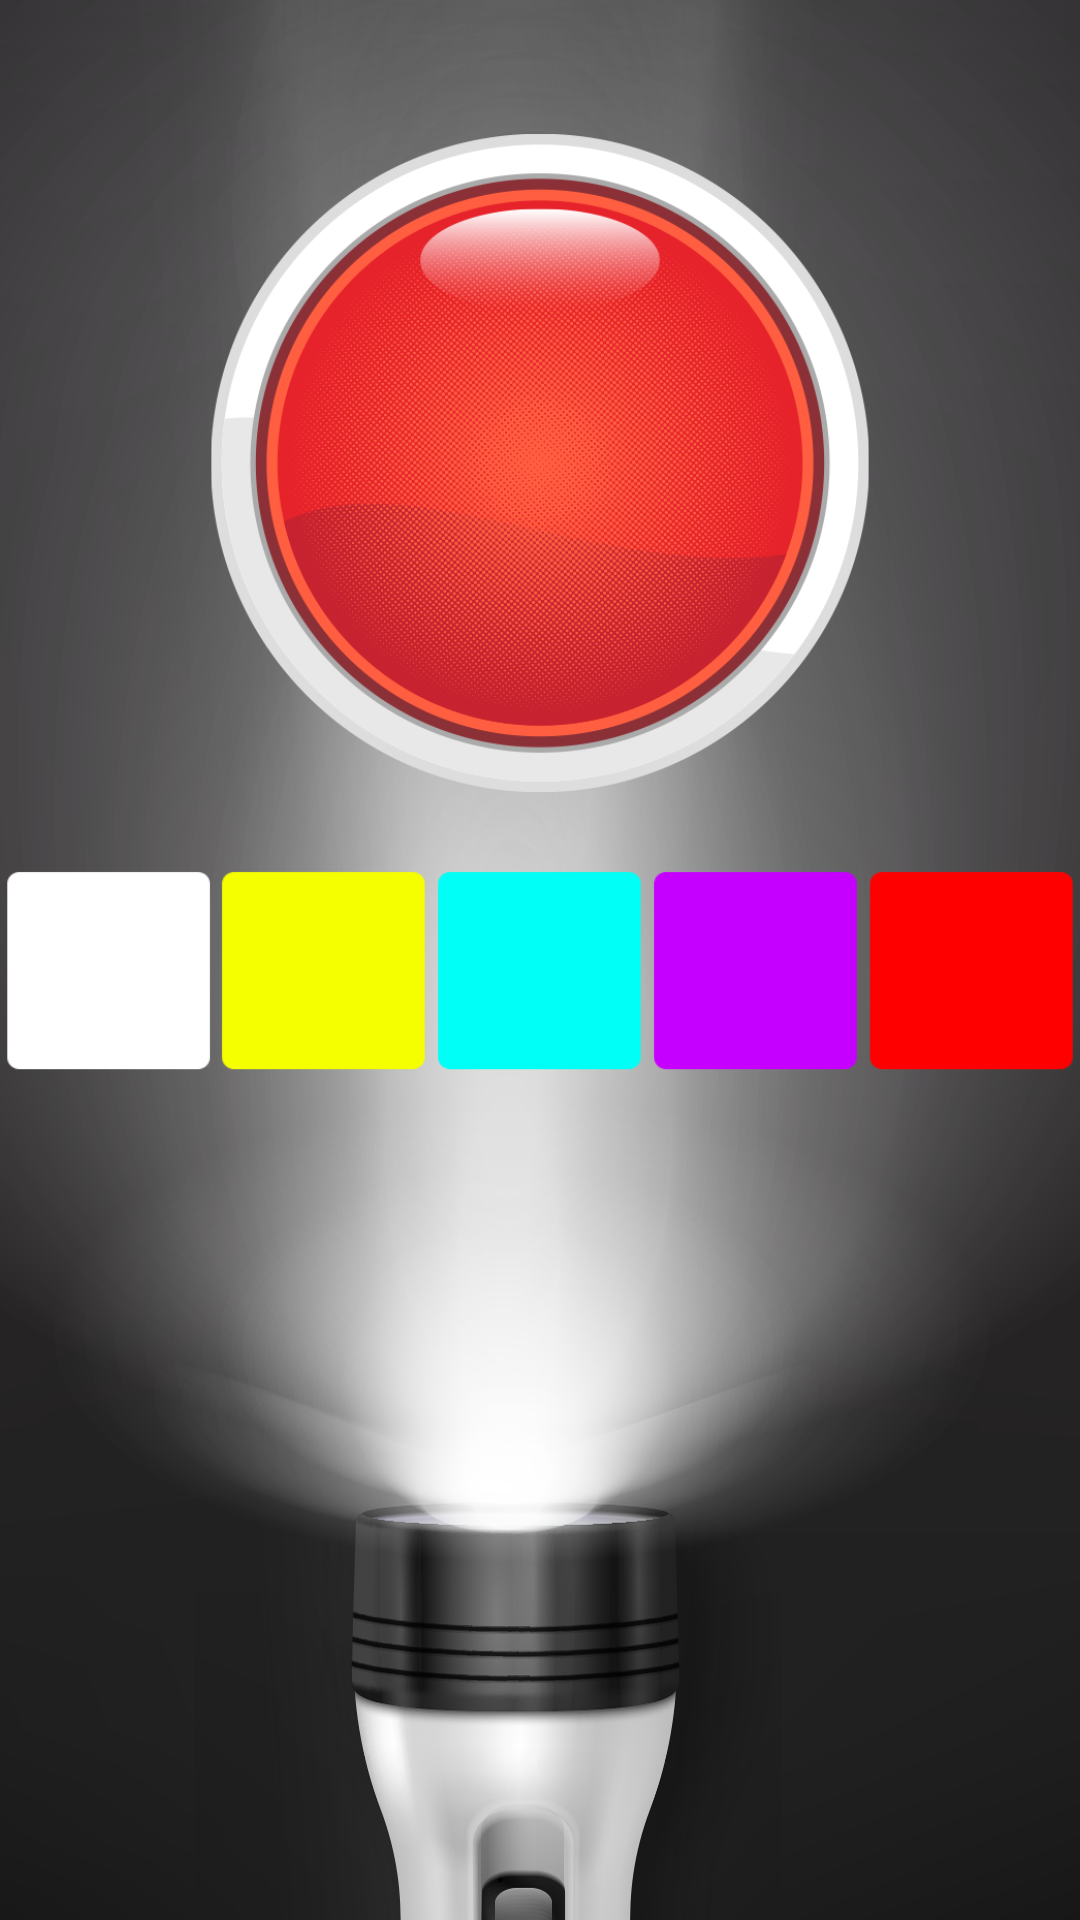

Write the Android layout XML for this screen, with the resource values it uses.
<!-- AndroidManifest.xml: application theme Theme.Lamp -->
<!-- res/layout/activity_main.xml -->
<?xml version="1.0" encoding="utf-8"?>
<androidx.constraintlayout.widget.ConstraintLayout xmlns:android="http://schemas.android.com/apk/res/android"
    xmlns:app="http://schemas.android.com/apk/res-auto"
    xmlns:tools="http://schemas.android.com/tools"
    android:layout_width="match_parent"
    android:layout_height="match_parent"
    tools:context=".activities.MainActivity"
    android:background="@drawable/fon">


    <ImageView
        android:id="@+id/button_on"
        android:layout_width="238dp"
        android:layout_height="220dp"
        android:contentDescription="@string/button_on"
        app:layout_constraintBottom_toTopOf="@+id/guideline"
        app:layout_constraintEnd_toEndOf="parent"
        app:layout_constraintStart_toStartOf="parent"
        app:srcCompat="@drawable/button_on" />

    <androidx.constraintlayout.widget.Guideline
        android:id="@+id/guideline"
        android:layout_width="wrap_content"
        android:layout_height="wrap_content"
        android:orientation="horizontal"
        app:layout_constraintGuide_percent="0.4131327" />

    <RadioGroup
        android:id="@+id/linearLayout"
        android:layout_width="0dp"
        android:layout_height="wrap_content"
        android:layout_marginTop="24dp"
        android:orientation="horizontal"
        app:layout_constraintEnd_toEndOf="parent"
        app:layout_constraintStart_toStartOf="parent"
        app:layout_constraintTop_toBottomOf="@+id/button_on">









        <RadioButton
            android:id="@+id/radio_button_white"
            android:layout_width="70dp"
            android:layout_height="70dp"
            android:button="@null"
            android:layout_weight="1"
            android:background="@drawable/radio_button_white"/>

        <RadioButton
            android:id="@+id/radio_button_yellow"
            android:layout_width="70dp"
            android:layout_height="70dp"
            android:button="@null"
            android:layout_weight="1"
            android:background="@drawable/radio_button_yellow"/>

        <RadioButton
            android:id="@+id/radio_button_blue"
            android:layout_width="70dp"
            android:layout_height="70dp"
            android:button="@null"
            android:layout_weight="1"
            android:background="@drawable/radio_button_blue"/>

        <RadioButton
            android:id="@+id/radio_button_purple"
            android:layout_width="70dp"
            android:layout_height="70dp"
            android:button="@null"
            android:layout_weight="1"
            android:background="@drawable/radio_button_purple"/>

        <RadioButton
            android:id="@+id/radio_button_red"
            android:layout_width="70dp"
            android:layout_height="70dp"
            android:button="@null"
            android:layout_weight="1"
            android:background="@drawable/radio_button_red"/>
    </RadioGroup>

    <androidx.constraintlayout.widget.ConstraintLayout
        android:id="@+id/CLinvis"
        android:layout_width="match_parent"
        android:layout_height="match_parent"
        android:visibility="invisible"
        app:layout_constraintBottom_toBottomOf="parent"
        app:layout_constraintEnd_toEndOf="parent"
        app:layout_constraintStart_toStartOf="parent"
        app:layout_constraintTop_toTopOf="parent">

        <ImageView
            android:id="@+id/fonInvis"
            android:layout_width="wrap_content"
            android:layout_height="wrap_content"
            android:contentDescription="@string/fon_invis"
            app:layout_constraintBottom_toBottomOf="parent"
            app:layout_constraintEnd_toEndOf="parent"
            app:layout_constraintStart_toStartOf="parent"
            app:layout_constraintTop_toTopOf="parent"
            app:srcCompat="@drawable/fon_white"
            tools:visibility="invisible" />

    </androidx.constraintlayout.widget.ConstraintLayout>

</androidx.constraintlayout.widget.ConstraintLayout>
<!-- resources referenced by this layout -->
<resources>
  <!-- drawable button_on: png bitmap (drawable, 335841 bytes) -->
  <!-- drawable button_white_on: png bitmap (drawable, 2880 bytes) -->
  <!-- drawable fon: png bitmap (drawable, 451619 bytes) -->
  <!-- drawable fon_white: png bitmap (drawable, 12426 bytes) -->
  <!-- drawable radio_button_blue (drawable) -->
  <?xml version="1.0" encoding="utf-8"?>
  <selector xmlns:android="http://schemas.android.com/apk/res/android">
      <item android:state_checked="true" android:drawable="@drawable/button_blue_on"/>
      <item android:state_checked="false" android:drawable="@drawable/button_blue_off"/>
  </selector>
  <!-- drawable radio_button_purple (drawable) -->
  <?xml version="1.0" encoding="utf-8"?>
  <selector xmlns:android="http://schemas.android.com/apk/res/android">
      <item android:state_checked="true" android:drawable="@drawable/button_purple_on"/>
      <item android:state_checked="false" android:drawable="@drawable/button_purple_off"/>
  </selector>
  <!-- drawable radio_button_red (drawable) -->
  <?xml version="1.0" encoding="utf-8"?>
  <selector xmlns:android="http://schemas.android.com/apk/res/android">
      <item android:state_checked="true" android:drawable="@drawable/button_red_on"/>
      <item android:state_checked="false" android:drawable="@drawable/button_red_off"/>
  </selector>
  <!-- drawable radio_button_white (drawable) -->
  <?xml version="1.0" encoding="utf-8"?>
  <selector xmlns:android="http://schemas.android.com/apk/res/android">
      <item android:state_checked="true" android:drawable="@drawable/button_white_on"/>
      <item android:state_checked="false" android:drawable="@drawable/button_white_off"/>
  </selector>
  <!-- drawable radio_button_yellow (drawable) -->
  <?xml version="1.0" encoding="utf-8"?>
  <selector xmlns:android="http://schemas.android.com/apk/res/android">
      <item android:state_checked="true" android:drawable="@drawable/button_yellow_on"/>
      <item android:state_checked="false" android:drawable="@drawable/button_yellow_off"/>
  </selector>
  <string name="button_on">Включить</string>
  <string name="button_white_on">button white on</string>
  <string name="fon_invis">fon invis</string>
  <style name="Theme.Lamp" parent="Theme.MaterialComponents.DayNight.NoActionBar.Bridge">
          
          <item name="colorPrimary">@color/purple_500</item>
          <item name="colorPrimaryVariant">@color/purple_700</item>
          <item name="colorOnPrimary">@color/white</item>
          
          <item name="colorSecondary">@color/teal_200</item>
          <item name="colorSecondaryVariant">@color/teal_700</item>
          <item name="colorOnSecondary">@color/black</item>
          <item name="android:windowFullscreen">true</item>
          
          <item name="android:statusBarColor" tools:targetApi="l">?attr/colorPrimaryVariant</item>
          
      </style>
  <!-- drawable button_blue_on: png bitmap (drawable, 2880 bytes) -->
  <!-- drawable button_blue_off: png bitmap (drawable, 2825 bytes) -->
  <!-- drawable button_purple_on: png bitmap (drawable, 2879 bytes) -->
  <!-- drawable button_purple_off: png bitmap (drawable, 2814 bytes) -->
  <!-- drawable button_red_on: png bitmap (drawable, 2882 bytes) -->
  <!-- drawable button_red_off: png bitmap (drawable, 2818 bytes) -->
  <!-- drawable button_white_off: png bitmap (drawable, 2821 bytes) -->
  <!-- drawable button_yellow_on: png bitmap (drawable, 2887 bytes) -->
  <!-- drawable button_yellow_off: png bitmap (drawable, 2821 bytes) -->
  <!-- not gathered from this repository: default colours our renderer supplied (Android Studio template values) -->
  <color name="purple_500">#FF6200EE</color>
  <color name="purple_700">#FF3700B3</color>
  <color name="teal_200">#FF03DAC5</color>
  <color name="teal_700">#FF018786</color>
  <color name="black">#FF000000</color>
  <color name="white">#FFFFFFFF</color>
</resources>
